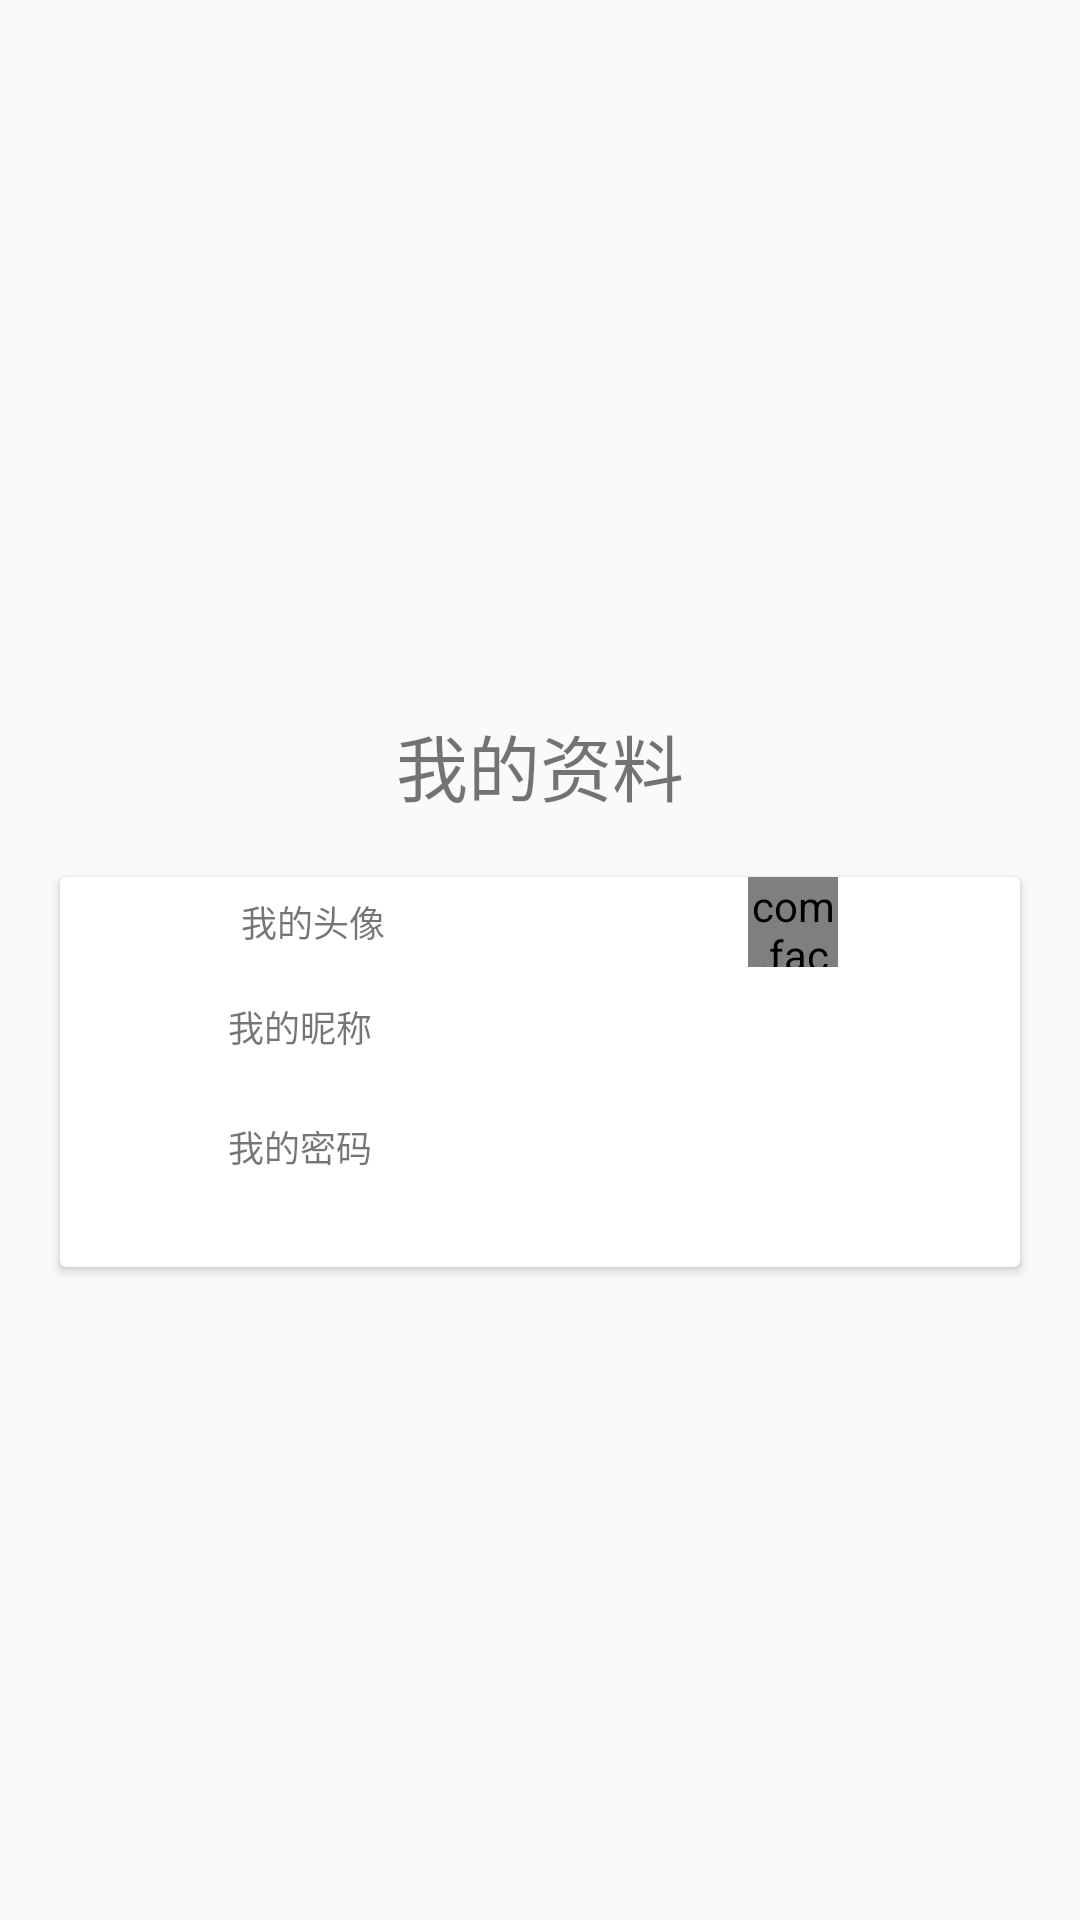

Produce the Android XML layout that renders to this screen, including the resource entries it uses.
<!-- AndroidManifest.xml: application theme AppTheme -->
<!-- res/layout/activity_data.xml -->
<?xml version="1.0" encoding="utf-8"?>
<LinearLayout
    xmlns:android="http://schemas.android.com/apk/res/android"
    xmlns:app="http://schemas.android.com/apk/res-auto"
    xmlns:tools="http://schemas.android.com/tools"
    android:layout_width="match_parent"
    android:layout_height="wrap_content"
    android:gravity="center"
    android:orientation="vertical"
    tools:context=".activity.mine.DataActivity">


    <TextView
        android:layout_marginTop="40dp"
        android:layout_width="match_parent"
        android:gravity="center"
        android:layout_height="wrap_content"
        android:textSize="24sp"
        android:text="我的资料"/>

    <android.support.v7.widget.CardView
        android:layout_width="match_parent"
        android:layout_margin="20dp"
        android:layout_height="130dp">


        <LinearLayout
            android:layout_width="match_parent"
            android:layout_height="wrap_content"
            android:orientation="vertical">

            <LinearLayout
                android:layout_width="match_parent"
                android:orientation="horizontal"
                android:layout_height="wrap_content">

                <TextView
                    android:layout_weight="1"
                    android:layout_width="wrap_content"
                    android:layout_height="match_parent"
                    android:textSize="12sp"
                    android:gravity="center"
                    android:text="我的头像"/>

                <LinearLayout
                    android:layout_weight="1"
                    android:layout_width="wrap_content"
                    android:gravity="center"
                    android:layout_height="wrap_content">

                    <com.facebook.drawee.view.SimpleDraweeView
                        android:id="@+id/image_data"
                        android:layout_width="30dp"
                        android:src="@mipmap/ic_launcher"
                        android:layout_height="30dp" />

                </LinearLayout>

            </LinearLayout>


            <LinearLayout
                android:layout_width="match_parent"
                android:orientation="horizontal"
                android:layout_height="wrap_content">

                <TextView
                    android:layout_weight="1"
                    android:layout_width="match_parent"
                    android:layout_height="match_parent"
                    android:gravity="center"
                    android:textSize="12sp"
                    android:text="我的昵称"/>

                <TextView
                    android:id="@+id/nicheng"
                    android:layout_weight="1"
                    android:layout_width="match_parent"
                    android:layout_height="40dp" />

            </LinearLayout>


            <LinearLayout
                android:layout_width="match_parent"
                android:orientation="horizontal"
                android:layout_height="wrap_content">

                <TextView
                    android:layout_weight="1"
                    android:layout_width="match_parent"
                    android:gravity="center"
                    android:layout_height="40dp"
                    android:textSize="12sp"
                    android:text="我的密码"/>

                <TextView
                    android:id="@+id/mima"
                    android:layout_weight="1"
                    android:layout_width="match_parent"
                    android:gravity="center"
                    android:layout_height="match_parent"
                    android:textSize="12sp"/>


            </LinearLayout>

        </LinearLayout>


    </android.support.v7.widget.CardView>



</LinearLayout>
<!-- resources referenced by this layout -->
<resources>
  <style name="AppTheme" parent="Theme.AppCompat.Light.DarkActionBar">
          
          <item name="colorPrimary">@color/colorPrimary</item>
          <item name="colorPrimaryDark">@color/colorPrimaryDark</item>
          <item name="colorAccent">@color/colorAccent</item>
          <item name="android:windowFullscreen">true</item>
          
          <item name="android:windowNoTitle">true</item>
      </style>
  <!-- not gathered from this repository: default colours our renderer supplied (Android Studio template values) -->
  <color name="colorPrimary">#FF6200EE</color>
  <color name="colorPrimaryDark">#FF3700B3</color>
  <color name="colorAccent">#FF03DAC5</color>
</resources>
